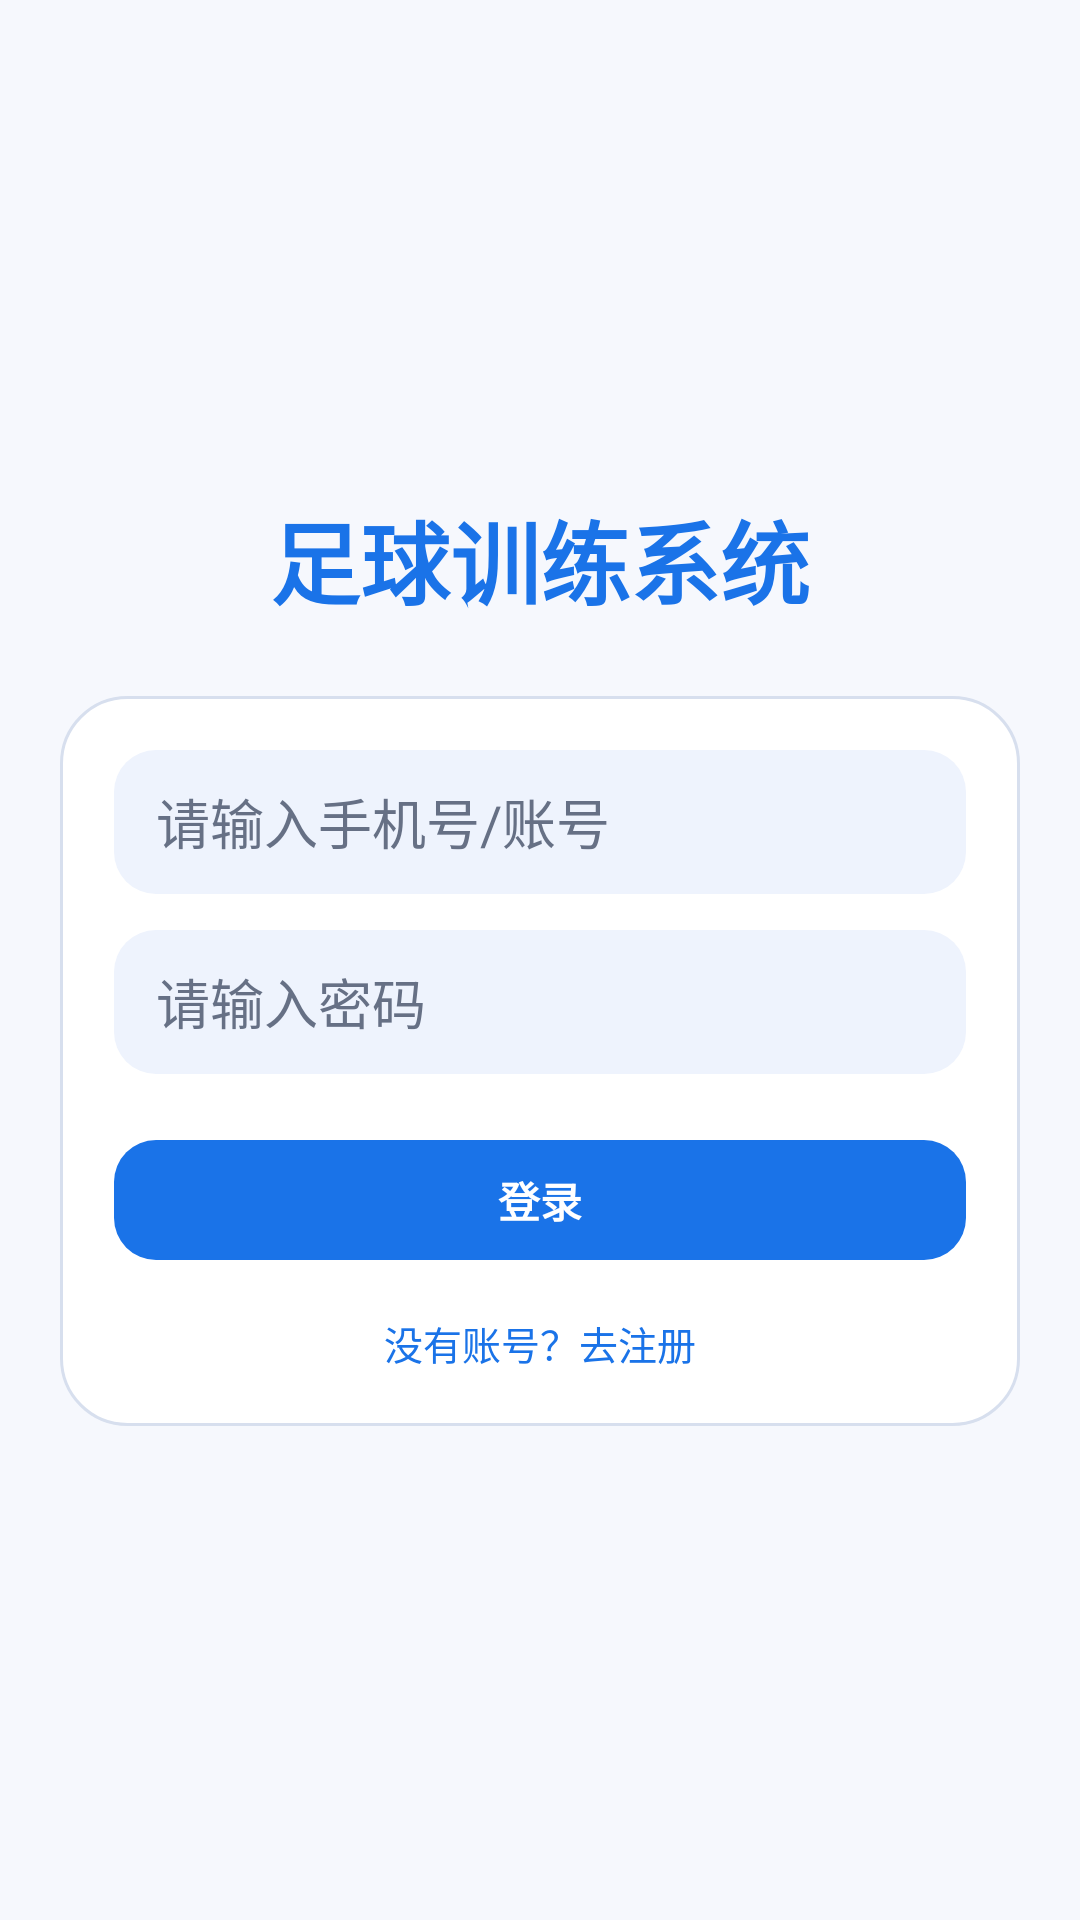

Write the Android layout XML for this screen, with the resource values it uses.
<!-- AndroidManifest.xml: application theme Theme.Football -->
<!-- res/layout/activity_login.xml -->
<?xml version="1.0" encoding="utf-8"?>
<LinearLayout xmlns:android="http://schemas.android.com/apk/res/android"
    xmlns:app="http://schemas.android.com/apk/res-auto"
    android:layout_width="match_parent"
    android:layout_height="match_parent"
    android:background="@color/md_background"
    android:gravity="center"
    android:orientation="vertical"
    android:padding="20dp">

    <TextView
        android:layout_width="wrap_content"
        android:layout_height="wrap_content"
        android:text="足球训练系统"
        android:textColor="@color/md_primary"
        android:textSize="30sp"
        android:textStyle="bold" />

    <LinearLayout
        android:layout_width="match_parent"
        android:layout_height="wrap_content"
        android:layout_marginTop="24dp"
        android:background="@drawable/bg_auth_card"
        android:orientation="vertical"
        android:padding="18dp">

        <EditText
            android:id="@+id/et_account"
            android:layout_width="match_parent"
            android:layout_height="48dp"
            android:background="@drawable/bg_input_material"
            android:hint="请输入手机号/账号"
            android:paddingStart="14dp"
            android:paddingEnd="14dp"
            android:textColor="@color/md_textPrimary"
            android:textColorHint="@color/md_textSecondary" />

        <EditText
            android:id="@+id/et_password"
            android:layout_width="match_parent"
            android:layout_height="48dp"
            android:layout_marginTop="12dp"
            android:background="@drawable/bg_input_material"
            android:hint="请输入密码"
            android:inputType="textPassword"
            android:paddingStart="14dp"
            android:paddingEnd="14dp"
            android:textColor="@color/md_textPrimary"
            android:textColorHint="@color/md_textSecondary" />

        <com.google.android.material.button.MaterialButton
            android:id="@+id/btn_login"
            android:layout_width="match_parent"
            android:layout_height="48dp"
            android:layout_marginTop="18dp"
            android:text="登录"
            android:textAllCaps="false"
            android:textStyle="bold"
            app:backgroundTint="@color/md_primary"
            app:cornerRadius="14dp" />

        <TextView
            android:id="@+id/tv_go_register"
            android:layout_width="wrap_content"
            android:layout_height="wrap_content"
            android:layout_gravity="center_horizontal"
            android:layout_marginTop="14dp"
            android:text="没有账号？去注册"
            android:textColor="@color/md_primary"
            android:textSize="13sp" />
    </LinearLayout>

</LinearLayout>
<!-- resources referenced by this layout -->
<resources>
  <color name="md_background">#F6F8FD</color>
  <color name="md_primary">#1A73E8</color>
  <color name="md_textPrimary">#1F2A44</color>
  <color name="md_textSecondary">#667085</color>
  <!-- drawable bg_auth_card (drawable) -->
  <?xml version="1.0" encoding="utf-8"?>
  <shape xmlns:android="http://schemas.android.com/apk/res/android" android:shape="rectangle">
      <solid android:color="@color/md_surface" />
      <corners android:radius="22dp" />
      <stroke android:width="1dp" android:color="@color/md_outline" />
  </shape>
  <!-- drawable bg_input_material (drawable) -->
  <?xml version="1.0" encoding="utf-8"?>
  <shape xmlns:android="http://schemas.android.com/apk/res/android" android:shape="rectangle">
      <solid android:color="@color/md_surfaceVariant" />
      <corners android:radius="14dp" />
  </shape>
  <style name="Theme.Football" parent="Base.Theme.Football" />
  <color name="md_surface">#FFFFFF</color>
  <color name="md_outline">#D7DFEE</color>
  <color name="md_surfaceVariant">#EEF3FD</color>
  <style name="Base.Theme.Football" parent="Theme.Material3.DayNight.NoActionBar">
          <item name="colorPrimary">@color/md_primary</item>
          <item name="colorOnPrimary">@color/md_onPrimary</item>
          <item name="colorPrimaryContainer">@color/md_primaryContainer</item>
          <item name="colorOnPrimaryContainer">@color/md_onPrimaryContainer</item>
  
          <item name="colorSecondary">@color/md_secondary</item>
          <item name="colorOnSecondary">@color/md_onSecondary</item>
          <item name="colorTertiary">@color/md_tertiary</item>
  
          <item name="android:colorBackground">@color/md_background</item>
          <item name="colorSurface">@color/md_surface</item>
          <item name="colorSurfaceVariant">@color/md_surfaceVariant</item>
          <item name="colorOutline">@color/md_outline</item>
  
          <item name="android:statusBarColor">@android:color/transparent</item>
          <item name="android:navigationBarColor">@color/md_surface</item>
      </style>
  <color name="md_onPrimary">#FFFFFFFF</color>
  <color name="md_primaryContainer">#D3E3FD</color>
  <color name="md_onPrimaryContainer">#001D35</color>
  <color name="md_secondary">#34A853</color>
  <color name="md_onSecondary">#FFFFFFFF</color>
  <color name="md_tertiary">#FBBC04</color>
</resources>
